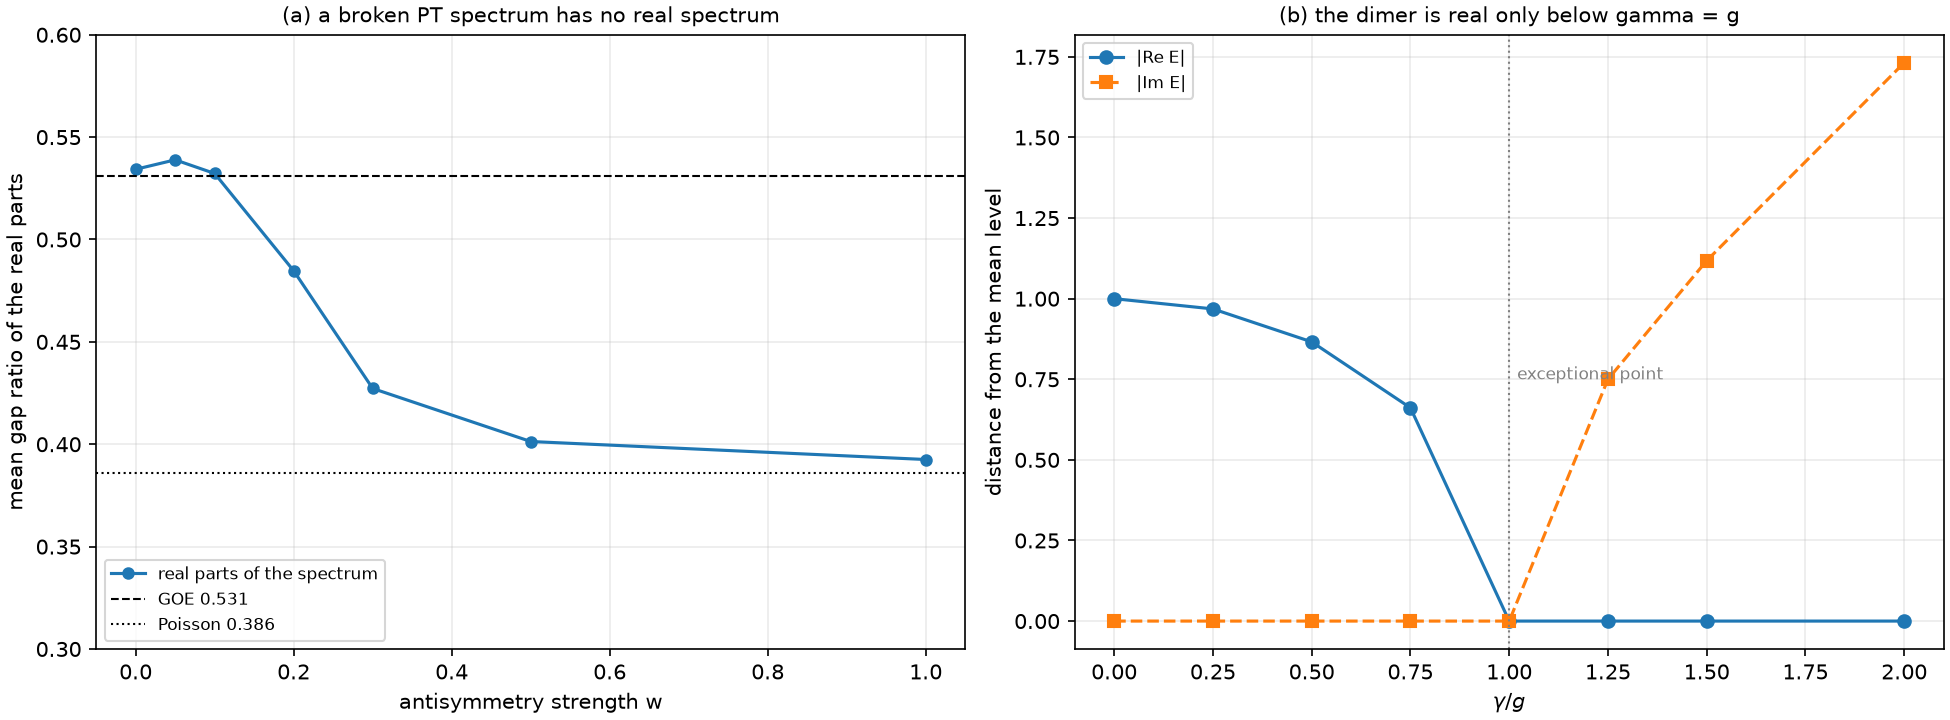

Source data for this figure (header and first rows):
antisymmetry, unbroken_fraction, real_part_mean_ratio, imaginary_over_spacing, pairing_defect, seeds
0.00, 1, 0.5343, 0.0000, 0.00e+00, 40
0.05, 0.0000, 0.5389, 0.0183, 0.00e+00, 40
0.10, 0.0000, 0.5322, 0.1157, 0.00e+00, 40
0.20, 0.0000, 0.4847, 0.5512, 0.00e+00, 40
0.30, 0.0000, 0.4272, 1.271, 0.00e+00, 40
0.50, 0.0000, 0.4013, 3.476, 0.00e+00, 40
1.00, 0.0000, 0.3925, 13.54, 0.00e+00, 40
gamma_over_coupling, eigenvalue_1, eigenvalue_2, unbroken
0.00, -1.000000+0.000000j, 1.000000+0.000000j, 1
0.25, -0.968246+0.000000j, 0.968246+0.000000j, 1
0.50, -0.866025+0.000000j, 0.866025+0.000000j, 1
0.75, -0.661438+0.000000j, 0.661438+0.000000j, 1
1.00, 0.000000+0.000000j, 0.000000+0.000000j, 1
1.25, 0.000000-0.750000j, 0.000000+0.750000j, 0
1.50, 0.000000-1.118034j, 0.000000+1.118034j, 0
2.00, 0.000000-1.732051j, 0.000000+1.732051j, 0
